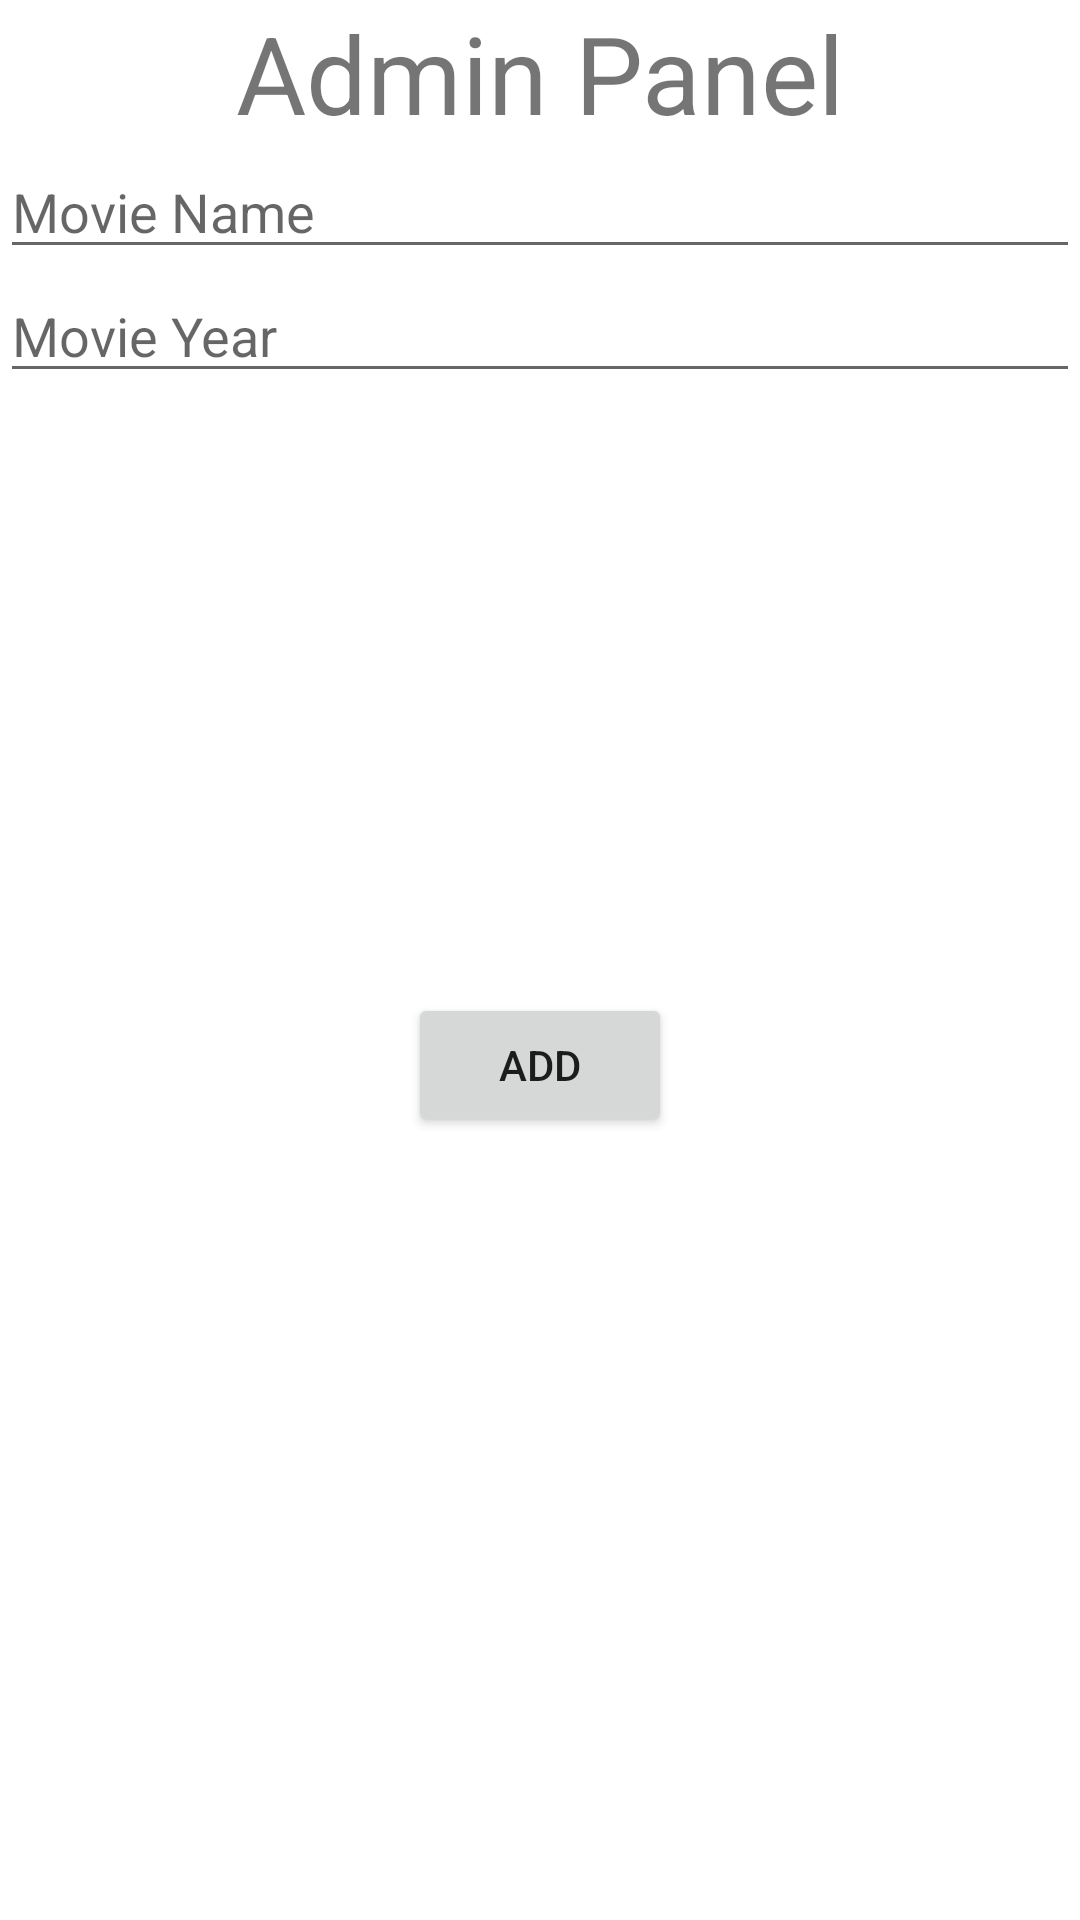

Write the Android layout XML for this screen, with the resource values it uses.
<!-- AndroidManifest.xml: application theme Theme.ExamTestApp -->
<!-- res/layout/activity_add_movie.xml -->
<?xml version="1.0" encoding="utf-8"?>
<androidx.constraintlayout.widget.ConstraintLayout xmlns:android="http://schemas.android.com/apk/res/android"
    xmlns:app="http://schemas.android.com/apk/res-auto"
    xmlns:tools="http://schemas.android.com/tools"
    android:layout_width="match_parent"
    android:layout_height="match_parent"
    tools:context=".AddMovie">

    <LinearLayout
        android:layout_width="match_parent"
        android:layout_height="match_parent"
        android:orientation="vertical"
        tools:layout_editor_absoluteX="195dp"
        tools:layout_editor_absoluteY="88dp">

        <TextView
            android:id="@+id/textView3"
            android:layout_width="match_parent"
            android:layout_height="wrap_content"
            android:text="@string/admin_panel"
            android:textAlignment="center"
            android:textSize="36sp" />

        <EditText
            android:id="@+id/etMovieNameAP"
            android:layout_width="match_parent"
            android:layout_height="wrap_content"
            android:ems="10"
            android:hint="@string/movie_name"
            android:inputType="textPersonName" />

        <EditText
            android:id="@+id/etMovieYearAP"
            android:layout_width="match_parent"
            android:layout_height="wrap_content"
            android:ems="10"
            android:hint="@string/movie_year"
            android:inputType="textPersonName" />

        <ImageView
            android:id="@+id/ivMoviePicAp"
            android:layout_width="match_parent"
            android:layout_height="wrap_content"
            android:layout_marginTop="100dp"
            tools:srcCompat="@tools:sample/avatars" />

        <Button
            android:id="@+id/btnAddAp"
            android:layout_width="wrap_content"
            android:layout_height="wrap_content"
            android:layout_gravity="center"
            android:layout_marginTop="100dp"
            android:text="@string/add" />
    </LinearLayout>
</androidx.constraintlayout.widget.ConstraintLayout>
<!-- resources referenced by this layout -->
<resources>
  <string name="add">Add</string>
  <string name="admin_panel">Admin Panel</string>
  <string name="movie_name">Movie Name</string>
  <string name="movie_year">Movie Year</string>
  <style name="Theme.ExamTestApp" parent="Theme.MaterialComponents.DayNight.DarkActionBar">
          
          <item name="colorPrimary">@color/purple_500</item>
          <item name="colorPrimaryVariant">@color/purple_700</item>
          <item name="colorOnPrimary">@color/white</item>
          
          <item name="colorSecondary">@color/teal_200</item>
          <item name="colorSecondaryVariant">@color/teal_700</item>
          <item name="colorOnSecondary">@color/black</item>
          
          <item name="android:statusBarColor" tools:targetApi="l">?attr/colorPrimaryVariant</item>
          
      </style>
  <!-- not gathered from this repository: default colours our renderer supplied (Android Studio template values) -->
  <color name="purple_500">#FF6200EE</color>
  <color name="purple_700">#FF3700B3</color>
  <color name="teal_200">#FF03DAC5</color>
  <color name="teal_700">#FF018786</color>
  <color name="black">#FF000000</color>
  <color name="white">#FFFFFFFF</color>
</resources>
